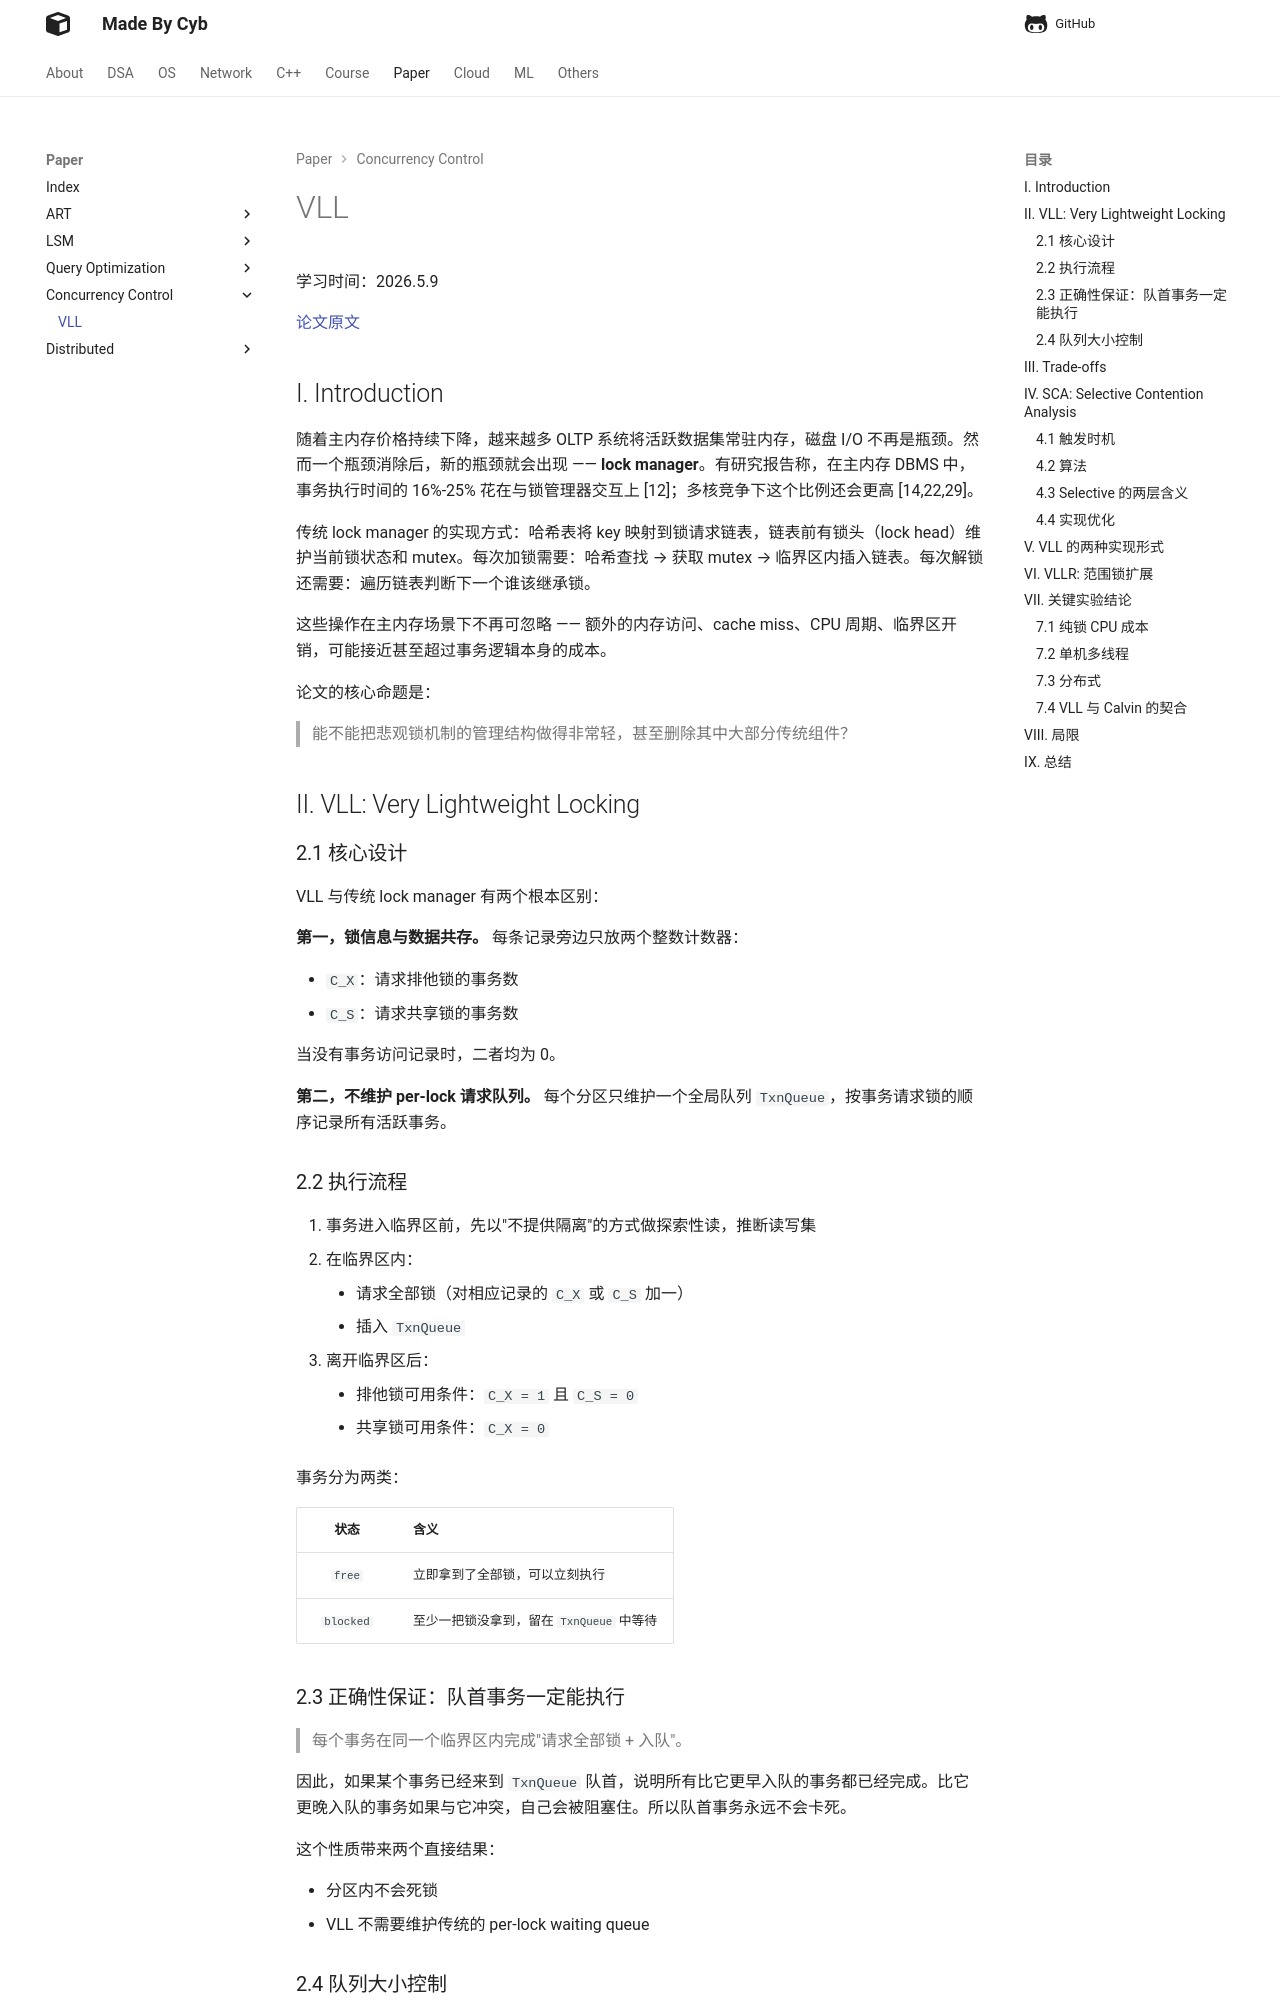

repository: idle-lab/idle-lab.github.io · page: paper/VLL/VLL/index.html · generator: mkdocs

---
comments: true
---

学习时间：2026.5.9

[论文原文](vldbj-vll.pdf){target=_blank}

## I. Introduction

随着主内存价格持续下降，越来越多 OLTP 系统将活跃数据集常驻内存，磁盘 I/O 不再是瓶颈。然而一个瓶颈消除后，新的瓶颈就会出现 —— **lock manager**。有研究报告称，在主内存 DBMS 中，事务执行时间的 16%-25% 花在与锁管理器交互上 [12]；多核竞争下这个比例还会更高 [14,22,29]。

传统 lock manager 的实现方式：哈希表将 key 映射到锁请求链表，链表前有锁头（lock head）维护当前锁状态和 mutex。每次加锁需要：哈希查找 → 获取 mutex → 临界区内插入链表。每次解锁还需要：遍历链表判断下一个谁该继承锁。

这些操作在主内存场景下不再可忽略 —— 额外的内存访问、cache miss、CPU 周期、临界区开销，可能接近甚至超过事务逻辑本身的成本。

论文的核心命题是：

> 能不能把悲观锁机制的管理结构做得非常轻，甚至删除其中大部分传统组件？

## II. VLL: Very Lightweight Locking

### 2.1 核心设计

VLL 与传统 lock manager 有两个根本区别：

**第一，锁信息与数据共存。** 每条记录旁边只放两个整数计数器：

- `C_X`：请求排他锁的事务数
- `C_S`：请求共享锁的事务数

当没有事务访问记录时，二者均为 0。

**第二，不维护 per-lock 请求队列。** 每个分区只维护一个全局队列 `TxnQueue`，按事务请求锁的顺序记录所有活跃事务。

### 2.2 执行流程

1. 事务进入临界区前，先以"不提供隔离"的方式做探索性读，推断读写集
2. 在临界区内：
    - 请求全部锁（对相应记录的 `C_X` 或 `C_S` 加一）
    - 插入 `TxnQueue`
3. 离开临界区后：
    - 排他锁可用条件：`C_X = 1` 且 `C_S = 0`
    - 共享锁可用条件：`C_X = 0`

事务分为两类：

| 状态 | 含义 |
|:---:|:---|
| `free` | 立即拿到了全部锁，可以立刻执行 |
| `blocked` | 至少一把锁没拿到，留在 `TxnQueue` 中等待 |

### 2.3 正确性保证：队首事务一定能执行

> 每个事务在同一个临界区内完成"请求全部锁 + 入队"。

因此，如果某个事务已经来到 `TxnQueue` 队首，说明所有比它更早入队的事务都已经完成。比它更晚入队的事务如果与它冲突，自己会被阻塞住。所以队首事务永远不会卡死。

这个性质带来两个直接结果：

- 分区内不会死锁
- VLL 不需要维护传统的 per-lock waiting queue
